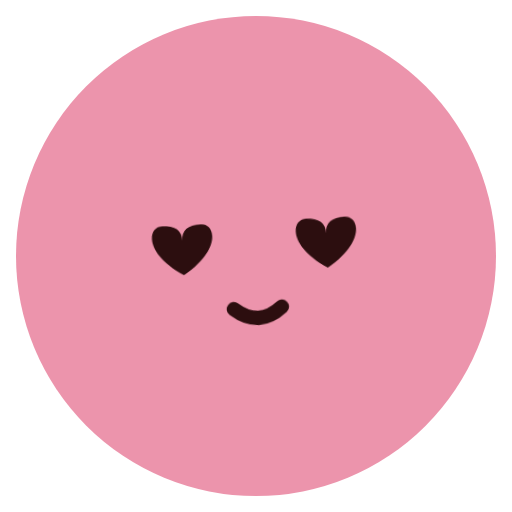
t = 0.00 s
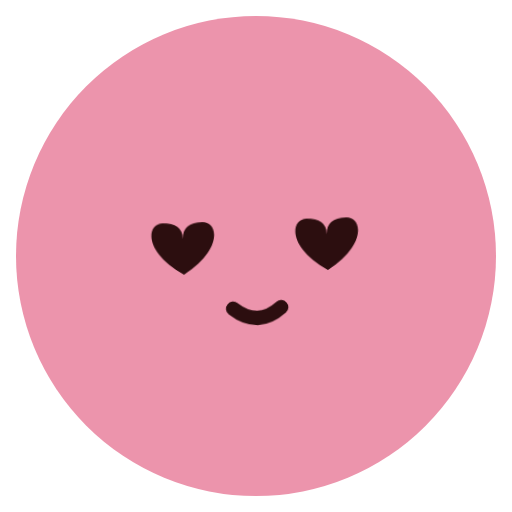
t = 0.72 s
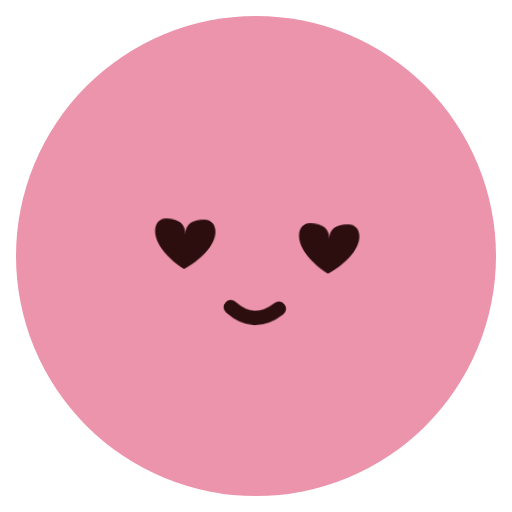
t = 1.68 s
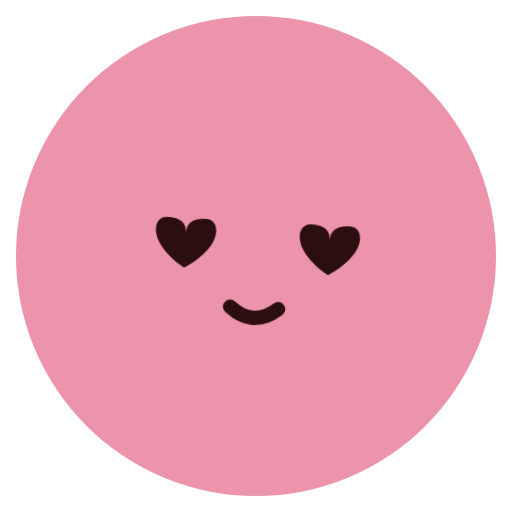
t = 2.40 s
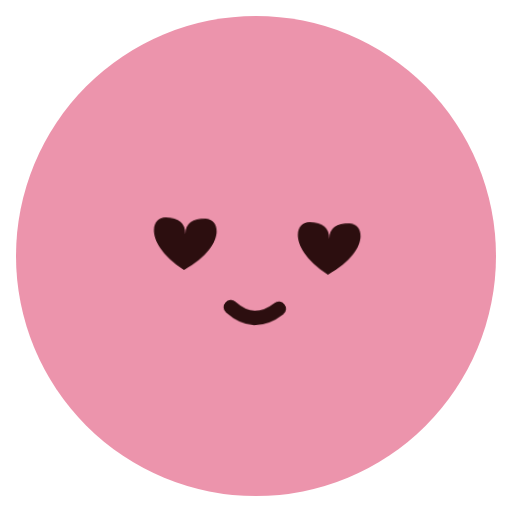
t = 3.12 s
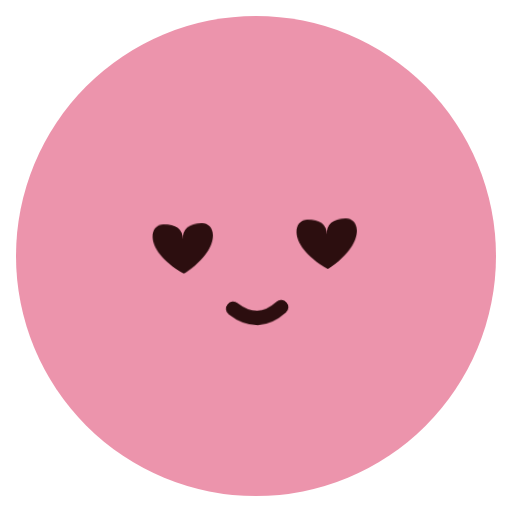
t = 4.08 s

The animated SVG that drew these frames (rendered in a browser with its animation timeline set to each time). Animation: 3 CSS @keyframes rules; one cycle of 4.80 s, repeats indefinitely.

<svg xmlns="http://www.w3.org/2000/svg" class="emoji f-loved" viewBox="0 0 64 64" width="64" height="64" role="img" aria-label="Loved"><style>.f-loved .pose{transform-origin:32px 34px;animation:f-loved-pose 4.8s ease-in-out infinite}@keyframes f-loved-pose{0%,100%{transform:rotate(-3deg)}50%{transform:rotate(3deg)}}.f-loved .heart-eye-0{transform-origin:0 0;animation:f-loved-heart-eye-0 2.4s ease-in-out infinite}@keyframes f-loved-heart-eye-0{0%,100%{transform:scale(1)}20%{transform:scale(1.17)}35%{transform:scale(1)}48%{transform:scale(1.1)}70%{transform:scale(1)}}.f-loved .heart-eye-1{transform-origin:0 0;animation:f-loved-heart-eye-1 2.4s ease-in-out infinite}@keyframes f-loved-heart-eye-1{0%,100%{transform:scale(1)}20%{transform:scale(1.17)}35%{transform:scale(1)}48%{transform:scale(1.1)}70%{transform:scale(1)}}@media(prefers-reduced-motion:reduce){.f-loved *{animation:none!important}}</style><ellipse cx="32" cy="32" rx="30" ry="30" fill="#EC94AC" class=""/><g class="pose"><g class="brows"></g><g class="gaze"><g class="" transform="translate(23 31)"><g class="heart-eye heart-eye-0"><path d="M0 4C-10-2-9-9-5-9Q0-9 0-5Q0-9 5-9C9-9 10-2 0 4Z" fill="#2C0E0F" transform="translate(0 1) scale(0.48)"/></g></g><g class="" transform="translate(41 31)"><g class="heart-eye heart-eye-1"><path d="M0 4C-10-2-9-9-5-9Q0-9 0-5Q0-9 5-9C9-9 10-2 0 4Z" fill="#2C0E0F" transform="translate(0 1) scale(0.48)"/></g></g></g><g class="" transform="translate(32 39)"><g class="lip-motion"><path d="M-3-.5Q0 2 3-.5" fill="none" stroke="#2C0E0F" stroke-width="1.8" stroke-linecap="round" stroke-linejoin="round" class=""/></g></g></g></svg>
